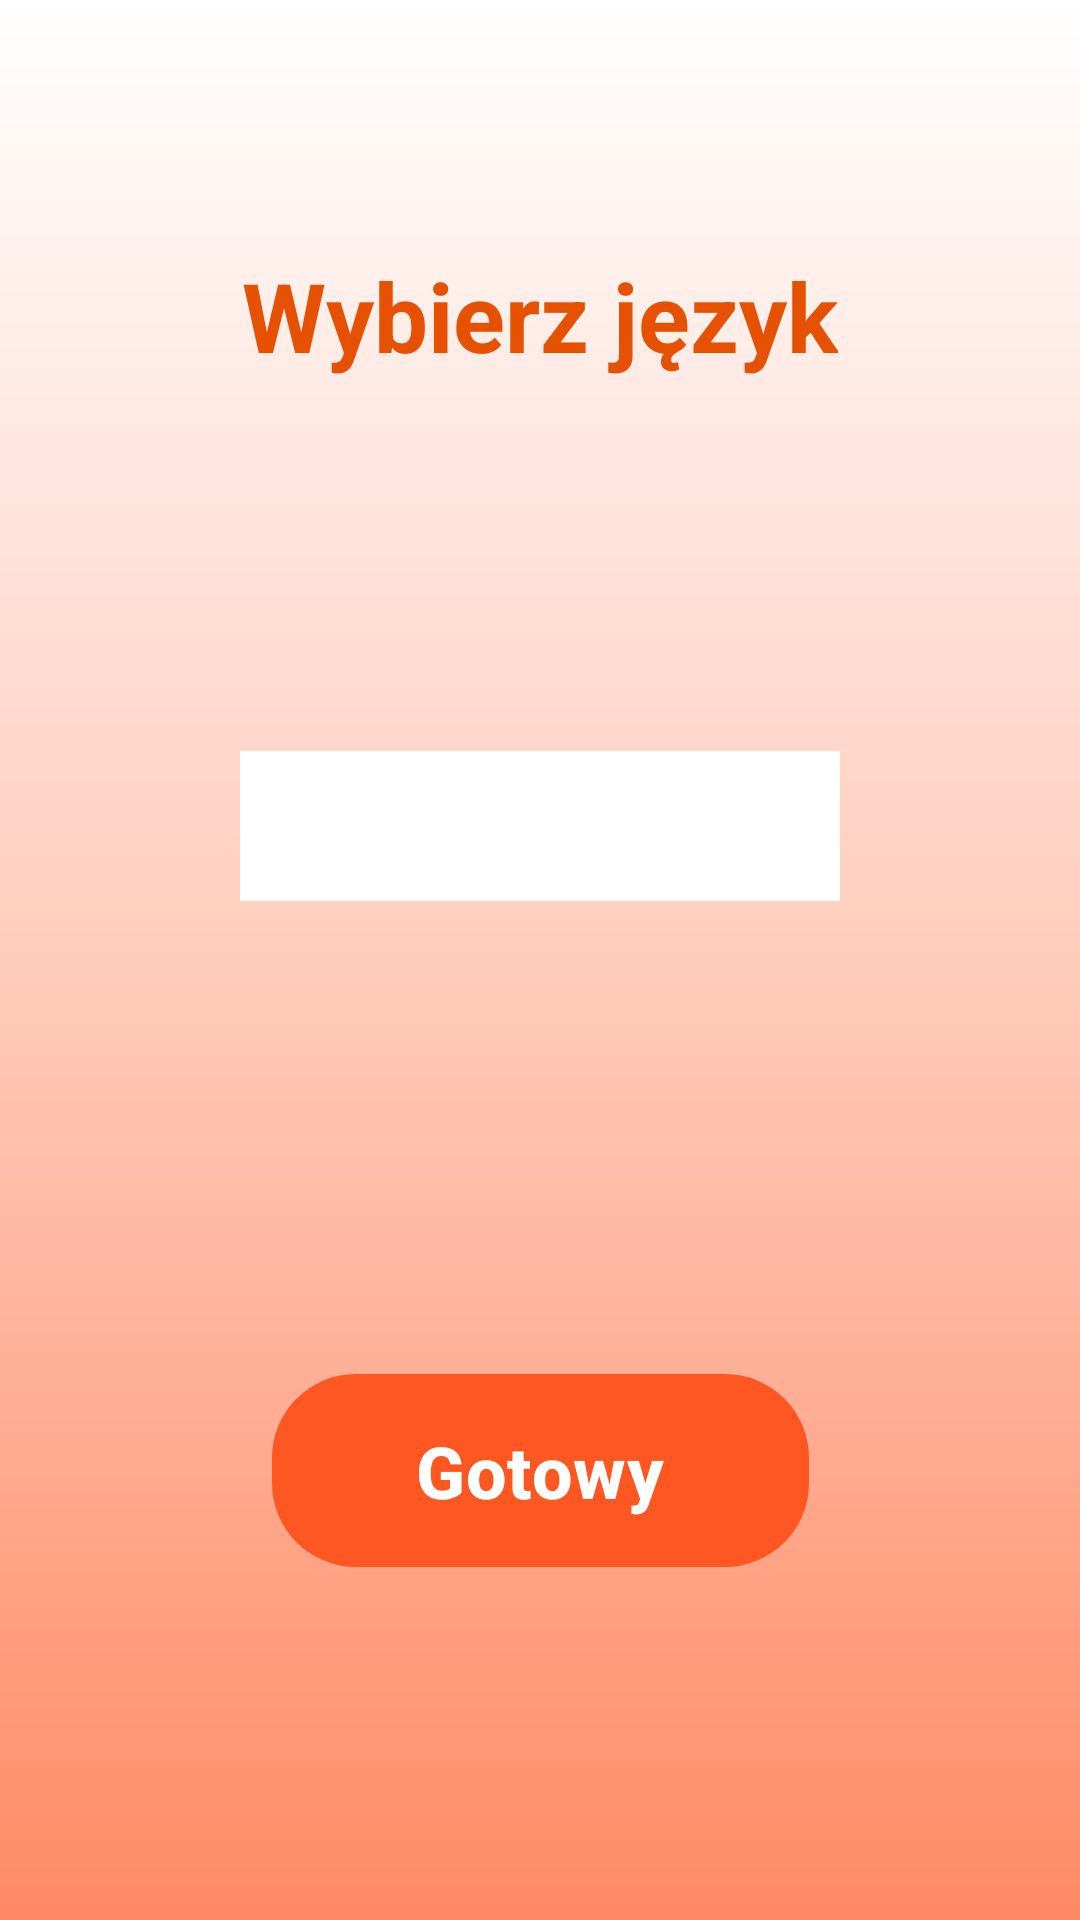

This screen was rendered from an Android layout file. Write that file and the resources it references.
<!-- AndroidManifest.xml: application theme Theme.HiraganaAndKatakana -->
<!-- res/layout/activity_language_selection.xml -->
<?xml version="1.0" encoding="utf-8"?>
<androidx.constraintlayout.widget.ConstraintLayout
    xmlns:android="http://schemas.android.com/apk/res/android"
    xmlns:app="http://schemas.android.com/apk/res-auto"
    xmlns:tools="http://schemas.android.com/tools"
    android:id="@+id/main"
    android:layout_width="match_parent"
    android:layout_height="match_parent"
    android:background="@drawable/gradient_start_screen">

    <TextView
        android:id="@+id/tvWybierzJezyk"
        android:layout_width="wrap_content"
        android:layout_height="wrap_content"
        android:text="@string/wybierz_jezyk"
        android:textColor="#E65100"
        android:textSize="32sp"
        android:textStyle="bold"
        app:layout_constraintBottom_toTopOf="@+id/spinnerJezyki"
        app:layout_constraintEnd_toEndOf="parent"
        app:layout_constraintStart_toStartOf="parent"
        app:layout_constraintTop_toTopOf="parent" />

    <Spinner
        android:id="@+id/spinnerJezyki"
        android:layout_width="200dp"
        android:layout_height="50dp"
        android:background="#FFFFFF"
        app:layout_constraintTop_toBottomOf="@id/tvWybierzJezyk"
        app:layout_constraintBottom_toTopOf="@id/btnGotowy"
        app:layout_constraintStart_toStartOf="parent"
        app:layout_constraintEnd_toEndOf="parent"
        android:layout_marginTop="40dp"
        android:layout_marginBottom="40dp"/>

    <com.google.android.material.button.MaterialButton
        android:id="@+id/btnGotowy"
        android:layout_width="wrap_content"
        android:layout_height="wrap_content"
        android:layout_margin="30dp"
        android:paddingHorizontal="48dp"
        android:paddingVertical="16dp"
        android:text="@string/gotowy"
        android:textSize="24sp"
        android:textStyle="bold"
        app:backgroundTint="#FF5722"
        app:cornerRadius="28dp"
        app:layout_constraintBottom_toBottomOf="parent"
        app:layout_constraintEnd_toEndOf="parent"
        app:layout_constraintStart_toStartOf="parent"
        app:layout_constraintTop_toBottomOf="@+id/spinnerJezyki" />
</androidx.constraintlayout.widget.ConstraintLayout>
<!-- resources referenced by this layout -->
<resources>
  <!-- drawable gradient_start_screen (drawable) -->
  <?xml version="1.0" encoding="utf-8"?>
  <shape xmlns:android="http://schemas.android.com/apk/res/android">
      <gradient
          android:startColor="#FFFFFF"
          android:centerColor="#FFCCBC"
          android:endColor="#FF8A65"
          android:angle="16" />
  </shape>
  <string name="gotowy">Gotowy</string>
  <string name="wybierz_jezyk">Wybierz język</string>
  <style name="Theme.HiraganaAndKatakana" parent="Base.Theme.HiraganaAndKatakana" />
  <style name="Base.Theme.HiraganaAndKatakana" parent="Theme.Material3.DayNight">
          
          <item name="colorPrimary">#E65100</item>
          <item name="colorPrimaryDark">#BF360C</item>
          <item name="colorAccent">#FF7043</item>
          <item name="colorSurface">#FFFFFF</item>
          <item name="colorOnPrimary">#FFFFFF</item>
          <item name="colorOnSurface">#E65100</item>
      </style>
</resources>
